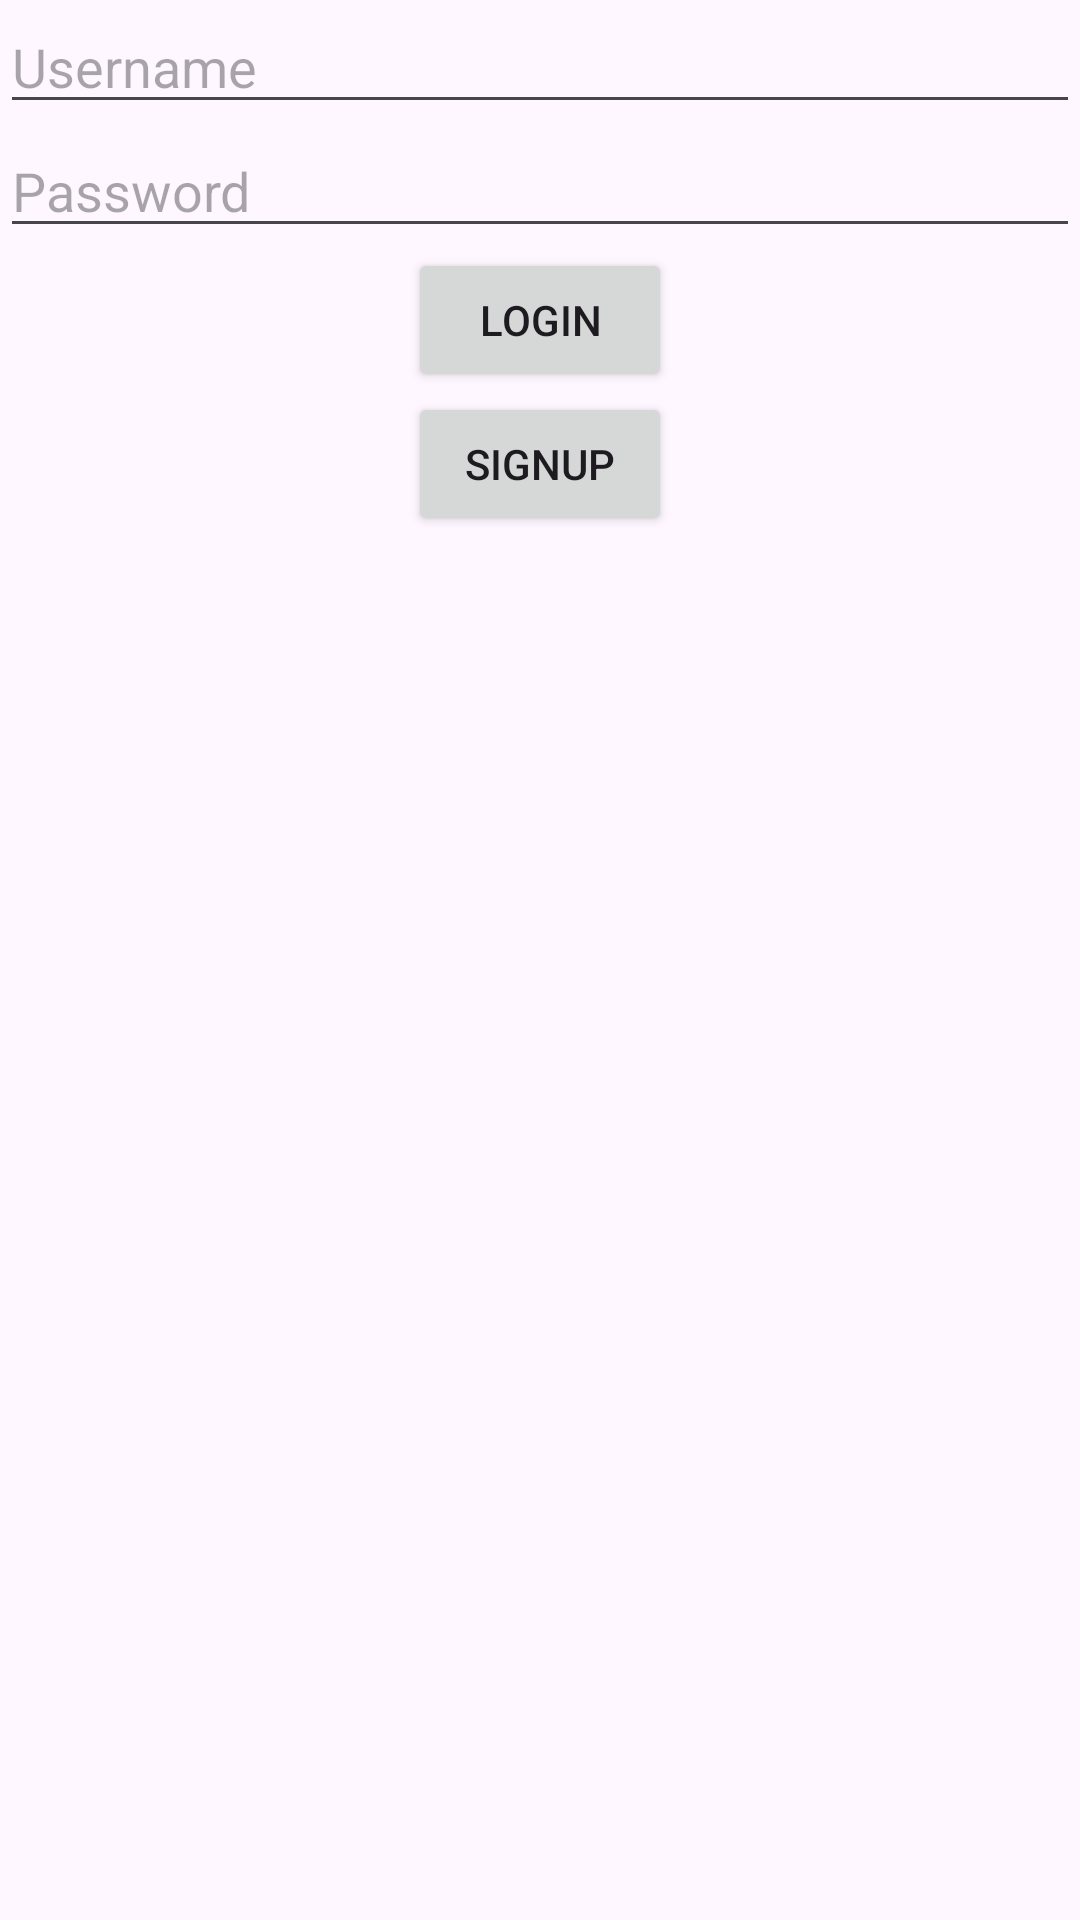

Produce the Android XML layout that renders to this screen, including the resource entries it uses.
<!-- AndroidManifest.xml: application theme Theme.GymRegistrationApp -->
<!-- res/layout/activity_login.xml -->
<?xml version="1.0" encoding="utf-8"?>
<androidx.constraintlayout.widget.ConstraintLayout xmlns:android="http://schemas.android.com/apk/res/android"
    xmlns:app="http://schemas.android.com/apk/res-auto"
    xmlns:tools="http://schemas.android.com/tools"
    android:layout_width="match_parent"
    android:layout_height="match_parent"
    tools:context=".LoginActivity">

    <EditText
        android:id="@+id/username_edit_text"
        android:layout_width="match_parent"
        android:layout_height="wrap_content"
        android:hint="Username"
        app:layout_constraintTop_toTopOf="parent"
        app:layout_constraintStart_toStartOf="parent"
        app:layout_constraintEnd_toEndOf="parent"/>

    <EditText
        android:id="@+id/password_edit_text"
        android:layout_width="match_parent"
        android:layout_height="wrap_content"
        android:hint="Password"
        android:inputType="textPassword"
        app:layout_constraintTop_toBottomOf="@+id/username_edit_text"
        app:layout_constraintStart_toStartOf="parent"
        app:layout_constraintEnd_toEndOf="parent"/>

    <Button
        android:id="@+id/login_button"
        android:layout_width="wrap_content"
        android:layout_height="wrap_content"
        android:text="@string/login"
        app:layout_constraintTop_toBottomOf="@+id/password_edit_text"
        app:layout_constraintStart_toStartOf="parent"
        app:layout_constraintEnd_toEndOf="parent"/>

    
    <Button
        android:id="@+id/sign_up_button"
        android:layout_width="wrap_content"
        android:layout_height="wrap_content"
        android:text="@string/signup"
        app:layout_constraintTop_toBottomOf="@+id/login_button"
        app:layout_constraintStart_toStartOf="parent"
        app:layout_constraintEnd_toEndOf="parent"/>

</androidx.constraintlayout.widget.ConstraintLayout>
<!-- resources referenced by this layout -->
<resources>
  <string name="login">Login</string>
  <string name="signup">SignUp</string>
  <style name="Theme.GymRegistrationApp" parent="Base.Theme.GymRegistrationApp" />
  <style name="Base.Theme.GymRegistrationApp" parent="Theme.Material3.DayNight.NoActionBar">
          
          
      </style>
</resources>
